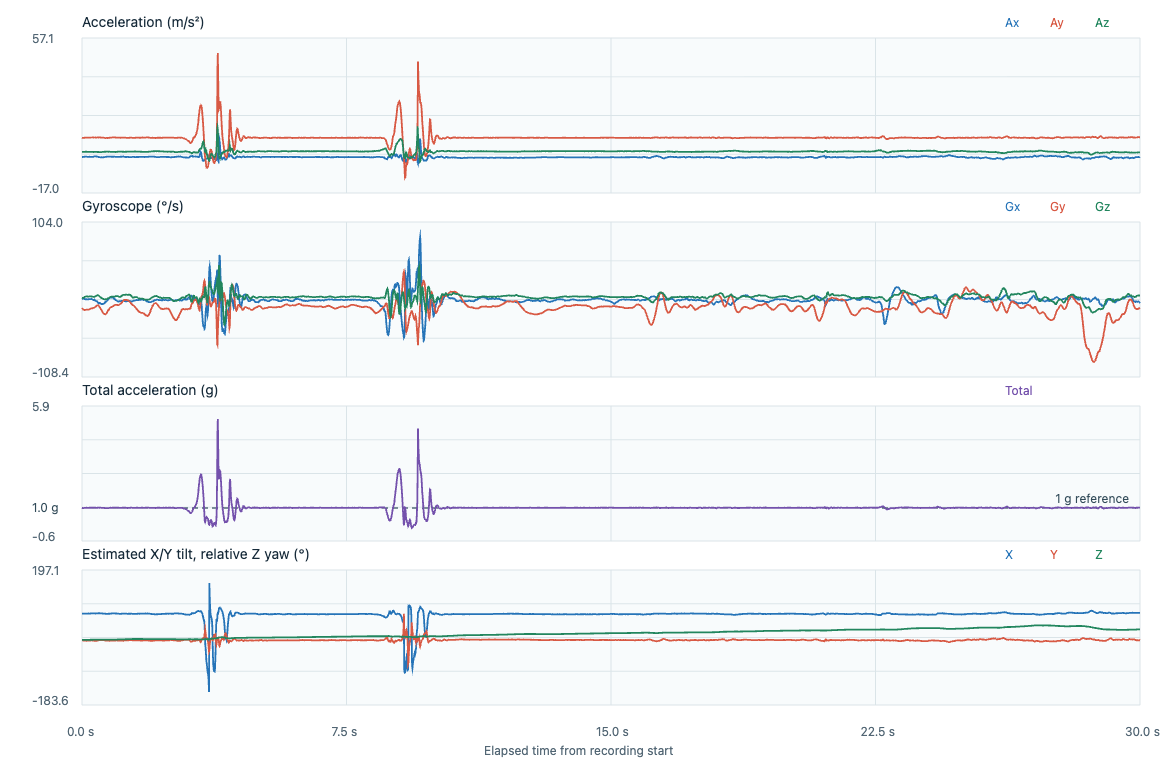

Values plotted in this chart, from the file beside it:
timestamp_utc, elapsed_s, label, event_class, placement, subject_id, ax, ay, az, gx, gy, gz, acceleration_unit, gyroscope_unit, input_format, device_time_us, sequence, device_elapsed_s, sample_interval_s, stream_discontinuity, euler_x_deg, euler_y_deg, euler_z_deg
2026-11-06T23:32:35.890Z, 0.000000, adl_T04_jump, adl, lower_back_center_waist, P02, 0.2013, 9.435, 2.683, -0.035, -0.2451, 0.0056, m/s^2, rad/s, timestamped, 232693487, 22927, 0.000000, , 0, 74.13, -1.176, 0.000000
2026-11-06T23:32:35.899Z, 0.009500, adl_T04_jump, adl, lower_back_center_waist, P02, 0.2157, 9.367, 2.66, -0.0284, -0.2534, 0.001, m/s^2, rad/s, timestamped, 232703487, 22928, 0.01, 0.01, 0, 74.15, -1.269, 0.000573
2026-11-06T23:32:35.909Z, 0.0196, adl_T04_jump, adl, lower_back_center_waist, P02, 0.2013, 9.319, 2.66, -0.0223, -0.2625, -0.0008, m/s^2, rad/s, timestamped, 232713487, 22929, 0.02, 0.01, 0, 74.07, -1.19, 0.000115
2026-11-06T23:32:35.919Z, 0.0295, adl_T04_jump, adl, lower_back_center_waist, P02, 0.2444, 9.329, 2.641, -0.0172, -0.2718, 0, m/s^2, rad/s, timestamped, 232723487, 22930, 0.03, 0.01, 0, 74.19, -1.444, 0.000115
2026-11-06T23:32:35.929Z, 0.0394, adl_T04_jump, adl, lower_back_center_waist, P02, 0.2828, 9.343, 2.655, -0.0153, -0.2816, 0.0016, m/s^2, rad/s, timestamped, 232733487, 22931, 0.04, 0.01, 0, 74.14, -1.668, 0.001031
2026-11-06T23:32:35.939Z, 0.0495, adl_T04_jump, adl, lower_back_center_waist, P02, 0.2923, 9.363, 2.697, -0.0167, -0.2878, 0.0048, m/s^2, rad/s, timestamped, 232743487, 22932, 0.05, 0.01, 0, 73.93, -1.718, 0.003782
2026-11-06T23:32:35.949Z, 0.0594, adl_T04_jump, adl, lower_back_center_waist, P02, 0.3163, 9.392, 2.678, -0.0231, -0.2886, 0.0106, m/s^2, rad/s, timestamped, 232753487, 22933, 0.06, 0.01, 0, 74.08, -1.855, 0.009855
2026-11-06T23:32:35.959Z, 0.0694, adl_T04_jump, adl, lower_back_center_waist, P02, 0.3306, 9.406, 2.697, -0.0276, -0.2896, 0.0176, m/s^2, rad/s, timestamped, 232763487, 22934, 0.07, 0.01, 0, 74, -1.935, 0.01994
2026-11-06T23:32:35.969Z, 0.0795, adl_T04_jump, adl, lower_back_center_waist, P02, 0.3498, 9.425, 2.674, -0.0318, -0.2923, 0.0229, m/s^2, rad/s, timestamped, 232773487, 22935, 0.08, 0.01, 0, 74.16, -2.045, 0.03306
2026-11-06T23:32:35.979Z, 0.0893, adl_T04_jump, adl, lower_back_center_waist, P02, 0.3594, 9.445, 2.716, -0.0369, -0.2923, 0.0274, m/s^2, rad/s, timestamped, 232783487, 22936, 0.09, 0.01, 0, 73.96, -2.094, 0.04876
2026-11-06T23:32:35.989Z, 0.0994, adl_T04_jump, adl, lower_back_center_waist, P02, 0.3498, 9.44, 2.725, -0.0393, -0.288, 0.0317, m/s^2, rad/s, timestamped, 232793487, 22937, 0.1, 0.01, 0, 73.9, -2.039, 0.06692
2026-11-06T23:32:35.999Z, 0.1096, adl_T04_jump, adl, lower_back_center_waist, P02, 0.3738, 9.44, 2.72, -0.0361, -0.2843, 0.0341, m/s^2, rad/s, timestamped, 232803487, 22938, 0.11, 0.01, 0, 73.92, -2.179, 0.08646
2026-11-06T23:32:36.009Z, 0.1194, adl_T04_jump, adl, lower_back_center_waist, P02, 0.4073, 9.454, 2.72, -0.0321, -0.2827, 0.0368, m/s^2, rad/s, timestamped, 232813487, 22939, 0.12, 0.01, 0, 73.95, -2.371, 0.1075
2026-11-06T23:32:36.019Z, 0.1294, adl_T04_jump, adl, lower_back_center_waist, P02, 0.3833, 9.483, 2.748, -0.0276, -0.2827, 0.0384, m/s^2, rad/s, timestamped, 232823487, 22940, 0.13, 0.01, 0, 73.84, -2.223, 0.1295
2026-11-06T23:32:36.029Z, 0.1394, adl_T04_jump, adl, lower_back_center_waist, P02, 0.3402, 9.507, 2.748, -0.0268, -0.2827, 0.0378, m/s^2, rad/s, timestamped, 232833487, 22941, 0.14, 0.01, 0, 73.88, -1.969, 0.1512
2026-11-06T23:32:36.039Z, 0.1494, adl_T04_jump, adl, lower_back_center_waist, P02, 0.2828, 9.493, 2.702, -0.0308, -0.2827, 0.0352, m/s^2, rad/s, timestamped, 232843487, 22942, 0.15, 0.01, 0, 74.11, -1.641, 0.1714
2026-11-06T23:32:36.049Z, 0.1595, adl_T04_jump, adl, lower_back_center_waist, P02, 0.2636, 9.469, 2.674, -0.0337, -0.2824, 0.0322, m/s^2, rad/s, timestamped, 232853487, 22943, 0.16, 0.01, 0, 74.23, -1.535, 0.1898
2026-11-06T23:32:36.059Z, 0.1694, adl_T04_jump, adl, lower_back_center_waist, P02, 0.2971, 9.459, 2.627, -0.0358, -0.2824, 0.0304, m/s^2, rad/s, timestamped, 232863487, 22944, 0.17, 0.01, 0, 74.48, -1.733, 0.2072
2026-11-06T23:32:36.069Z, 0.1794, adl_T04_jump, adl, lower_back_center_waist, P02, 0.278, 9.445, 2.674, -0.0348, -0.2814, 0.0293, m/s^2, rad/s, timestamped, 232873487, 22945, 0.18, 0.01, 0, 74.19, -1.622, 0.224
2026-11-06T23:32:36.079Z, 0.1897, adl_T04_jump, adl, lower_back_center_waist, P02, 0.2923, 9.445, 2.692, -0.0308, -0.2792, 0.0296, m/s^2, rad/s, timestamped, 232883487, 22946, 0.19, 0.01, 0, 74.09, -1.705, 0.241
2026-11-06T23:32:36.089Z, 0.1994, adl_T04_jump, adl, lower_back_center_waist, P02, 0.3402, 9.488, 2.706, -0.0276, -0.2744, 0.0312, m/s^2, rad/s, timestamped, 232893487, 22947, 0.2, 0.01, 0, 74.08, -1.975, 0.2589
2026-11-06T23:32:36.099Z, 0.2094, adl_T04_jump, adl, lower_back_center_waist, P02, 0.3402, 9.522, 2.697, -0.0284, -0.2704, 0.0333, m/s^2, rad/s, timestamped, 232903487, 22948, 0.21, 0.01, 0, 74.19, -1.969, 0.2779
2026-11-06T23:32:36.109Z, 0.2195, adl_T04_jump, adl, lower_back_center_waist, P02, 0.3594, 9.526, 2.664, -0.03, -0.2656, 0.0352, m/s^2, rad/s, timestamped, 232913487, 22949, 0.22, 0.01, 0, 74.37, -2.081, 0.2981
2026-11-06T23:32:36.119Z, 0.2295, adl_T04_jump, adl, lower_back_center_waist, P02, 0.3163, 9.517, 2.669, -0.0313, -0.2617, 0.0368, m/s^2, rad/s, timestamped, 232923487, 22950, 0.23, 0.01, 0, 74.33, -1.833, 0.3192
2026-11-06T23:32:36.129Z, 0.2396, adl_T04_jump, adl, lower_back_center_waist, P02, 0.3067, 9.502, 2.678, -0.0321, -0.2574, 0.037, m/s^2, rad/s, timestamped, 232933487, 22951, 0.24, 0.01, 0, 74.26, -1.779, 0.3404
2026-11-06T23:32:36.139Z, 0.2496, adl_T04_jump, adl, lower_back_center_waist, P02, 0.2875, 9.464, 2.683, -0.0297, -0.2531, 0.0362, m/s^2, rad/s, timestamped, 232943487, 22952, 0.25, 0.01, 0, 74.17, -1.674, 0.3611
2026-11-06T23:32:36.149Z, 0.2597, adl_T04_jump, adl, lower_back_center_waist, P02, 0.3019, 9.493, 2.627, -0.0252, -0.2502, 0.0354, m/s^2, rad/s, timestamped, 232953487, 22953, 0.26, 0.01, 0, 74.53, -1.756, 0.3814
2026-11-06T23:32:36.159Z, 0.2693, adl_T04_jump, adl, lower_back_center_waist, P02, 0.2636, 9.541, 2.636, -0.0247, -0.2499, 0.0341, m/s^2, rad/s, timestamped, 232963487, 22954, 0.27, 0.01, 0, 74.55, -1.525, 0.401
2026-11-06T23:32:36.169Z, 0.2795, adl_T04_jump, adl, lower_back_center_waist, P02, 0.2828, 9.57, 2.641, -0.0302, -0.2518, 0.033, m/s^2, rad/s, timestamped, 232973487, 22955, 0.28, 0.01, 0, 74.57, -1.632, 0.4199
2026-11-06T23:32:36.179Z, 0.2895, adl_T04_jump, adl, lower_back_center_waist, P02, 0.2875, 9.579, 2.623, -0.0382, -0.2529, 0.0309, m/s^2, rad/s, timestamped, 232983487, 22956, 0.29, 0.01, 0, 74.69, -1.658, 0.4376
2026-11-06T23:32:36.189Z, 0.2996, adl_T04_jump, adl, lower_back_center_waist, P02, 0.2875, 9.584, 2.632, -0.042, -0.2507, 0.028, m/s^2, rad/s, timestamped, 232993487, 22957, 0.3, 0.01, 0, 74.64, -1.657, 0.4536
2026-11-06T23:32:36.199Z, 0.3095, adl_T04_jump, adl, lower_back_center_waist, P02, 0.3163, 9.589, 2.613, -0.0476, -0.2459, 0.0253, m/s^2, rad/s, timestamped, 233003487, 22958, 0.31, 0.01, 0, 74.76, -1.823, 0.4681
2026-11-06T23:32:36.209Z, 0.3195, adl_T04_jump, adl, lower_back_center_waist, P02, 0.3115, 9.565, 2.636, -0.0529, -0.2409, 0.0237, m/s^2, rad/s, timestamped, 233013487, 22959, 0.32, 0.01, 0, 74.59, -1.798, 0.4817
2026-11-06T23:32:36.219Z, 0.3296, adl_T04_jump, adl, lower_back_center_waist, P02, 0.3881, 9.536, 2.618, -0.054, -0.2382, 0.025, m/s^2, rad/s, timestamped, 233023487, 22960, 0.33, 0.01, 0, 74.65, -2.247, 0.496
2026-11-06T23:32:36.229Z, 0.3395, adl_T04_jump, adl, lower_back_center_waist, P02, 0.4552, 9.498, 2.595, -0.0486, -0.2374, 0.0256, m/s^2, rad/s, timestamped, 233033487, 22961, 0.34, 0.01, 0, 74.72, -2.647, 0.5107
2026-11-06T23:32:36.239Z, 0.3494, adl_T04_jump, adl, lower_back_center_waist, P02, 0.4887, 9.536, 2.627, -0.0414, -0.2339, 0.0261, m/s^2, rad/s, timestamped, 233043487, 22962, 0.35, 0.01, 0, 74.6, -2.828, 0.5256
2026-11-06T23:32:36.249Z, 0.3594, adl_T04_jump, adl, lower_back_center_waist, P02, 0.4743, 9.555, 2.646, -0.0454, -0.2286, 0.0288, m/s^2, rad/s, timestamped, 233053487, 22963, 0.36, 0.01, 0, 74.52, -2.739, 0.5421
2026-11-06T23:32:36.259Z, 0.3695, adl_T04_jump, adl, lower_back_center_waist, P02, 0.4839, 9.57, 2.641, -0.0564, -0.2227, 0.0317, m/s^2, rad/s, timestamped, 233063487, 22964, 0.37, 0.01, 0, 74.57, -2.791, 0.5603
2026-11-06T23:32:36.268Z, 0.3783, adl_T04_jump, adl, lower_back_center_waist, P02, 0.4935, 9.55, 2.655, -0.066, -0.2158, 0.036, m/s^2, rad/s, timestamped, 233072487, 22965, 0.379, 0.009000, 0, 74.46, -2.85, 0.5789
2026-11-06T23:32:36.278Z, 0.3885, adl_T04_jump, adl, lower_back_center_waist, P02, 0.4983, 9.483, 2.669, -0.0734, -0.2073, 0.0405, m/s^2, rad/s, timestamped, 233082487, 22966, 0.389, 0.01, 0, 74.28, -2.896, 0.6021
2026-11-06T23:32:36.288Z, 0.3984, adl_T04_jump, adl, lower_back_center_waist, P02, 0.4791, 9.483, 2.651, -0.0761, -0.1988, 0.0458, m/s^2, rad/s, timestamped, 233092487, 22967, 0.399, 0.01, 0, 74.38, -2.786, 0.6283
2026-11-06T23:32:36.298Z, 0.4084, adl_T04_jump, adl, lower_back_center_waist, P02, 0.4504, 9.464, 2.651, -0.0766, -0.1908, 0.0511, m/s^2, rad/s, timestamped, 233102487, 22968, 0.409, 0.01, 0, 74.35, -2.624, 0.6576
2026-11-06T23:32:36.308Z, 0.4183, adl_T04_jump, adl, lower_back_center_waist, P02, 0.4408, 9.493, 2.636, -0.0803, -0.1852, 0.0541, m/s^2, rad/s, timestamped, 233112487, 22969, 0.419, 0.01, 0, 74.48, -2.562, 0.6886
2026-11-06T23:32:36.318Z, 0.4285, adl_T04_jump, adl, lower_back_center_waist, P02, 0.3785, 9.531, 2.646, -0.0854, -0.1812, 0.0578, m/s^2, rad/s, timestamped, 233122487, 22970, 0.429, 0.01, 0, 74.49, -2.191, 0.7217
2026-11-06T23:32:36.328Z, 0.4384, adl_T04_jump, adl, lower_back_center_waist, P02, 0.3306, 9.57, 2.618, -0.0958, -0.1793, 0.0615, m/s^2, rad/s, timestamped, 233132487, 22971, 0.439, 0.01, 0, 74.7, -1.908, 0.7569
2026-11-06T23:32:36.338Z, 0.4484, adl_T04_jump, adl, lower_back_center_waist, P02, 0.2971, 9.594, 2.604, -0.1121, -0.1785, 0.0631, m/s^2, rad/s, timestamped, 233142487, 22972, 0.449, 0.01, 0, 74.82, -1.712, 0.7931
2026-11-06T23:32:36.348Z, 0.4584, adl_T04_jump, adl, lower_back_center_waist, P02, 0.2492, 9.56, 2.623, -0.1246, -0.1793, 0.0621, m/s^2, rad/s, timestamped, 233152487, 22973, 0.459, 0.01, 0, 74.66, -1.44, 0.8287
2026-11-06T23:32:36.358Z, 0.4684, adl_T04_jump, adl, lower_back_center_waist, P02, 0.2396, 9.555, 2.576, -0.1302, -0.1844, 0.0581, m/s^2, rad/s, timestamped, 233162487, 22974, 0.469, 0.01, 0, 74.91, -1.387, 0.862
2026-11-06T23:32:36.368Z, 0.4785, adl_T04_jump, adl, lower_back_center_waist, P02, 0.2061, 9.536, 2.548, -0.1318, -0.1934, 0.0511, m/s^2, rad/s, timestamped, 233172487, 22975, 0.479, 0.01, 0, 75.04, -1.196, 0.8912
2026-11-06T23:32:36.378Z, 0.4885, adl_T04_jump, adl, lower_back_center_waist, P02, 0.1678, 9.536, 2.567, -0.128, -0.2038, 0.0423, m/s^2, rad/s, timestamped, 233182487, 22976, 0.489, 0.01, 0, 74.94, -0.9735, 0.9155
2026-11-06T23:32:36.388Z, 0.4983, adl_T04_jump, adl, lower_back_center_waist, P02, 0.1151, 9.546, 2.557, -0.1227, -0.2172, 0.0341, m/s^2, rad/s, timestamped, 233192487, 22977, 0.499, 0.01, 0, 75, -0.6673, 0.935
2026-11-06T23:32:36.398Z, 0.5086, adl_T04_jump, adl, lower_back_center_waist, P02, 0.096, 9.594, 2.534, -0.1195, -0.2297, 0.025, m/s^2, rad/s, timestamped, 233202487, 22978, 0.509, 0.01, 0, 75.2, -0.5543, 0.9493
2026-11-06T23:32:36.408Z, 0.5187, adl_T04_jump, adl, lower_back_center_waist, P02, 0.0768, 9.628, 2.539, -0.1264, -0.2451, 0.0181, m/s^2, rad/s, timestamped, 233212487, 22979, 0.519, 0.01, 0, 75.23, -0.4419, 0.9597
2026-11-06T23:32:36.418Z, 0.5284, adl_T04_jump, adl, lower_back_center_waist, P02, 0.0768, 9.589, 2.557, -0.1374, -0.2603, 0.0122, m/s^2, rad/s, timestamped, 233222487, 22980, 0.529, 0.01, 0, 75.07, -0.4434, 0.9667
2026-11-06T23:32:36.428Z, 0.5385, adl_T04_jump, adl, lower_back_center_waist, P02, 0.072, 9.517, 2.562, -0.144, -0.275, 0.0053, m/s^2, rad/s, timestamped, 233232487, 22981, 0.539, 0.01, 0, 74.93, -0.4186, 0.9697
2026-11-06T23:32:36.438Z, 0.5487, adl_T04_jump, adl, lower_back_center_waist, P02, 0.0624, 9.473, 2.59, -0.1459, -0.2888, -0.0014, m/s^2, rad/s, timestamped, 233242487, 22982, 0.549, 0.01, 0, 74.71, -0.364, 0.9689
2026-11-06T23:32:36.448Z, 0.5585, adl_T04_jump, adl, lower_back_center_waist, P02, 0.0816, 9.464, 2.59, -0.1462, -0.3032, -0.0069, m/s^2, rad/s, timestamped, 233252487, 22983, 0.559, 0.01, 0, 74.69, -0.4765, 0.965
2026-11-06T23:32:36.458Z, 0.5686, adl_T04_jump, adl, lower_back_center_waist, P02, 0.096, 9.469, 2.623, -0.1478, -0.3192, -0.0125, m/s^2, rad/s, timestamped, 233262487, 22984, 0.569, 0.01, 0, 74.52, -0.5598, 0.9578
2026-11-06T23:32:36.468Z, 0.5787, adl_T04_jump, adl, lower_back_center_waist, P02, 0.0864, 9.454, 2.641, -0.147, -0.3341, -0.0171, m/s^2, rad/s, timestamped, 233272487, 22985, 0.579, 0.01, 0, 74.39, -0.5043, 0.948
2026-11-06T23:32:36.478Z, 0.5886, adl_T04_jump, adl, lower_back_center_waist, P02, 0.0816, 9.488, 2.641, -0.1451, -0.3485, -0.0208, m/s^2, rad/s, timestamped, 233282487, 22986, 0.589, 0.01, 0, 74.44, -0.4747, 0.9361
... 2,948 more rows
